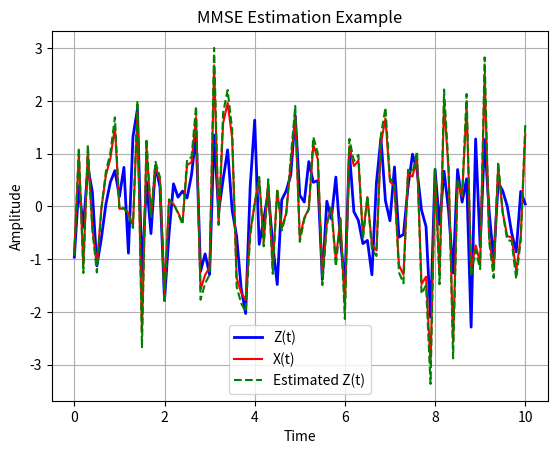

Python code for this plot:
import numpy as np
import matplotlib.pyplot as plt

# Parameters
sigma_z = 1  # Variance of Z
sigma_w = 0.5  # Variance of W
sigma_x = 0.8  # Variance of X

# Generate a time vector
t = np.arange(0, 10.1, 0.1)

# Generate the random process Z
Z = np.random.randn(len(t)) * np.sqrt(sigma_z)

# Generate white Gaussian noise W
W = np.random.randn(len(t)) * np.sqrt(sigma_w)

# Form the observed signal X
X = Z + W

# Calculate the optimal coefficient A
A = sigma_z**2 / (sigma_x**2 + sigma_w**2)

# Compute the MMSE estimate of Z
Z_hat = A * X

# Plot the signals
plt.figure()
plt.plot(t, Z, 'b', linewidth=2, label='Z(t)')
plt.plot(t, X, 'r', linewidth=1.5, label='X(t)')
plt.plot(t, Z_hat, 'g--', linewidth=1.5, label='Estimated Z(t)')
plt.legend()
plt.xlabel('Time')
plt.ylabel('Amplitude')
plt.title('MMSE Estimation Example')
plt.grid(True)
plt.show()
